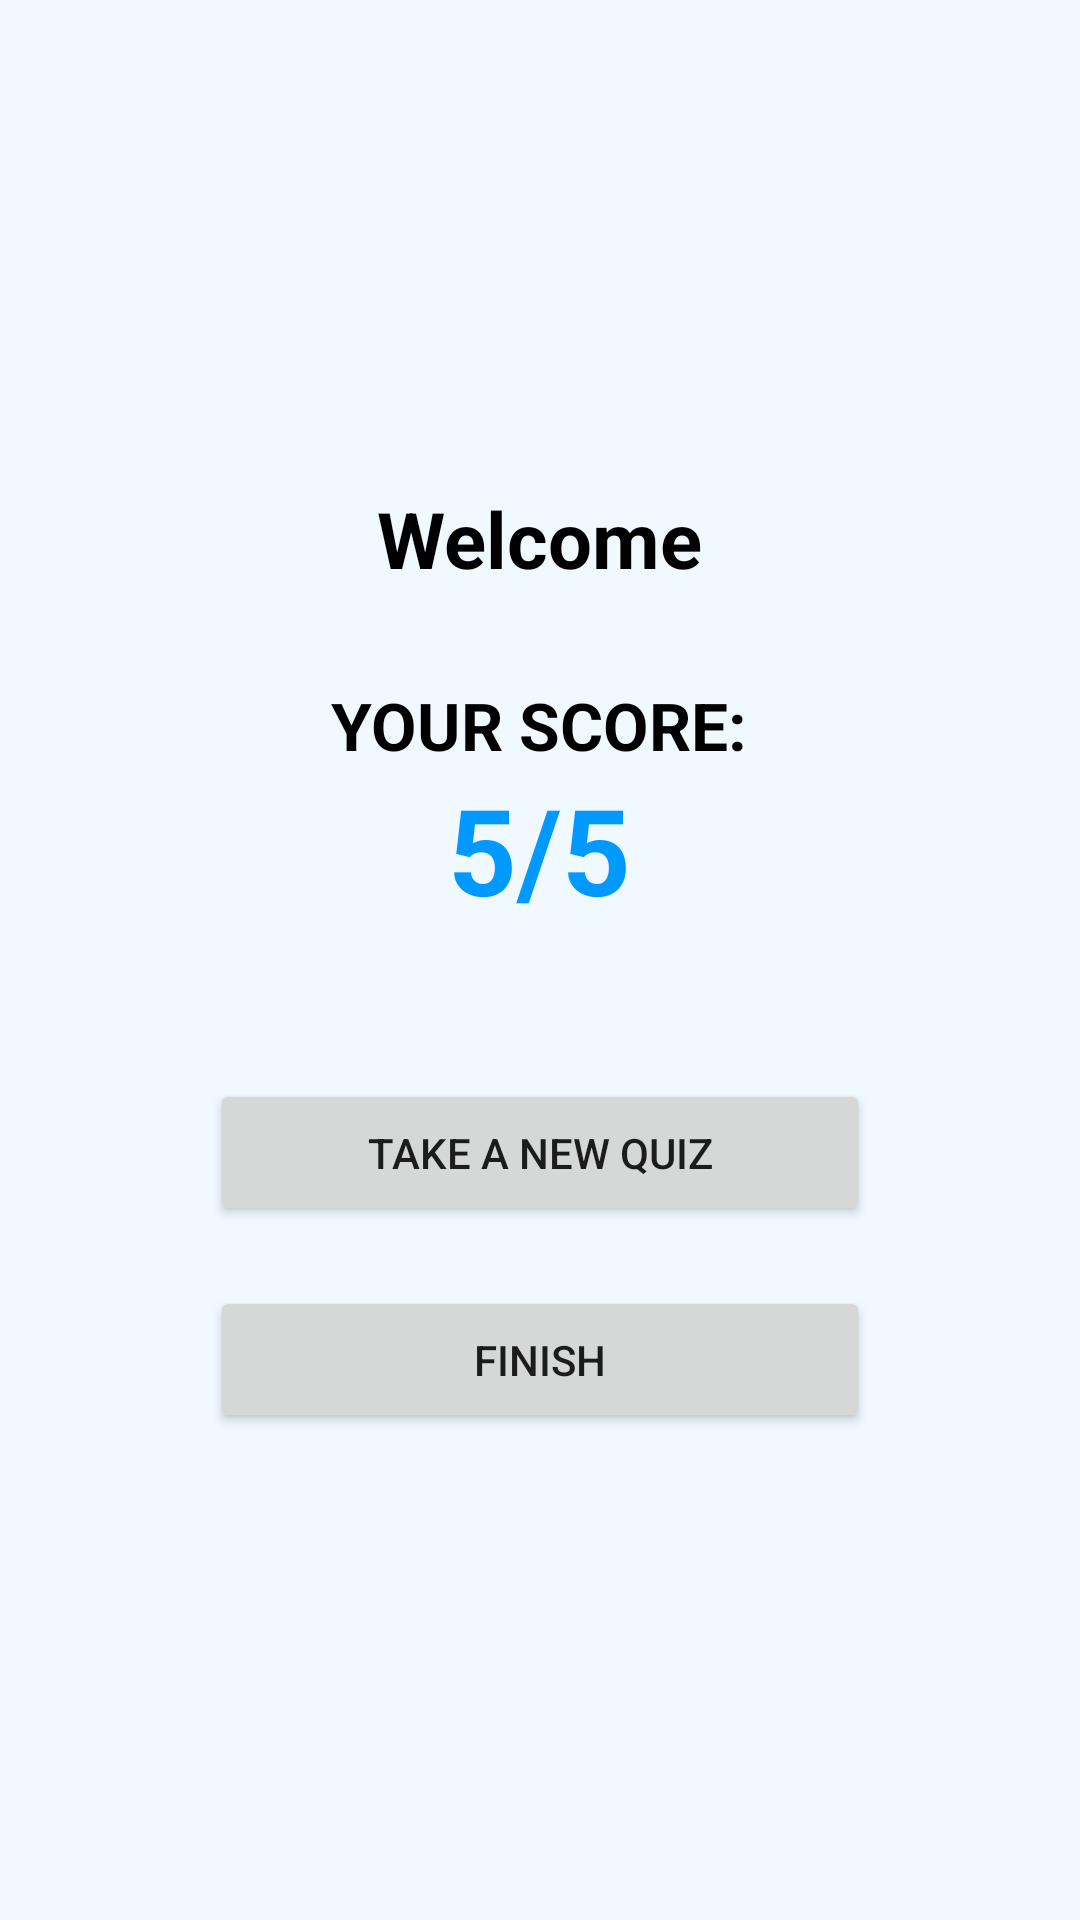

This screen was rendered from an Android layout file. Write that file and the resources it references.
<!-- AndroidManifest.xml: application theme Theme.QuizAppByKhanhDo -->
<!-- res/layout/activity_result.xml -->
<?xml version="1.0" encoding="utf-8"?>
<androidx.appcompat.widget.LinearLayoutCompat xmlns:android="http://schemas.android.com/apk/res/android"
    xmlns:app="http://schemas.android.com/apk/res-auto"
    xmlns:tools="http://schemas.android.com/tools"
    android:layout_width="match_parent"
    android:layout_height="match_parent"
    android:background="#EFF9FF"
    android:gravity="center_horizontal|center_vertical"
    android:orientation="vertical"
    tools:context=".ResultActivity">

    <TextView
        android:id="@+id/resultWelcomeTextView"
        android:layout_width="wrap_content"
        android:layout_height="wrap_content"
        android:layout_marginBottom="30dp"
        android:text="Welcome"
        android:textAlignment="center"
        android:textColor="@color/black"
        android:textSize="26sp"
        android:textStyle="bold" />

    <TextView
        android:id="@+id/resultTitleTextView"
        android:layout_width="wrap_content"
        android:layout_height="wrap_content"
        android:text="@string/your_score"
        android:textAlignment="center"
        android:textColor="@color/black"
        android:textSize="22sp"
        android:textStyle="bold" />

    <TextView
        android:id="@+id/resultTextView"
        android:layout_width="wrap_content"
        android:layout_height="wrap_content"
        android:text="5/5"
        android:textAlignment="center"
        android:textColor="@color/vibrant_blue"
        android:textSize="40sp"
        android:textStyle="bold" />

    <LinearLayout
        android:layout_width="match_parent"
        android:layout_height="wrap_content"
        android:layout_marginStart="70dp"
        android:layout_marginTop="50dp"
        android:layout_marginEnd="70dp"
        android:orientation="vertical">

        <Button
            android:id="@+id/button1"
            android:layout_width="match_parent"
            android:layout_height="wrap_content"
            android:layout_marginBottom="20dp"
            android:onClick="newQuiz"
            android:paddingTop="15dp"
            android:paddingBottom="15dp"
            android:text="Take a new quiz"
            app:cornerRadius="50dp"
            tools:ignore="OnClick" />

        <Button
            android:id="@+id/button2"
            android:layout_width="match_parent"
            android:layout_height="wrap_content"
            android:onClick="finishQuiz"
            android:paddingTop="15dp"
            android:paddingBottom="15dp"
            android:text="Finish"
            app:cornerRadius="50dp" />
    </LinearLayout>
</androidx.appcompat.widget.LinearLayoutCompat>
<!-- resources referenced by this layout -->
<resources>
  <color name="black">#FF000000</color>
  <color name="vibrant_blue">#0099FF</color>
  <string name="your_score">YOUR SCORE:</string>
  <style name="Theme.QuizAppByKhanhDo" parent="Theme.MaterialComponents.DayNight.DarkActionBar">
          
          <item name="colorPrimary">@color/blue</item>
          <item name="colorPrimaryVariant">@color/medium_blue</item>
          <item name="colorOnPrimary">@color/white</item>
          
          <item name="colorSecondary">@color/teal_200</item>
          <item name="colorSecondaryVariant">@color/teal_700</item>
          <item name="colorOnSecondary">@color/black</item>
          
          <item name="android:statusBarColor" tools:targetApi="l">?attr/colorPrimaryVariant</item>
          
      </style>
  <color name="blue">#004D7C</color>
  <color name="medium_blue">#1474AF</color>
  <color name="white">#FFFFFFFF</color>
  <color name="teal_200">#FF03DAC5</color>
  <color name="teal_700">#FF018786</color>
</resources>
